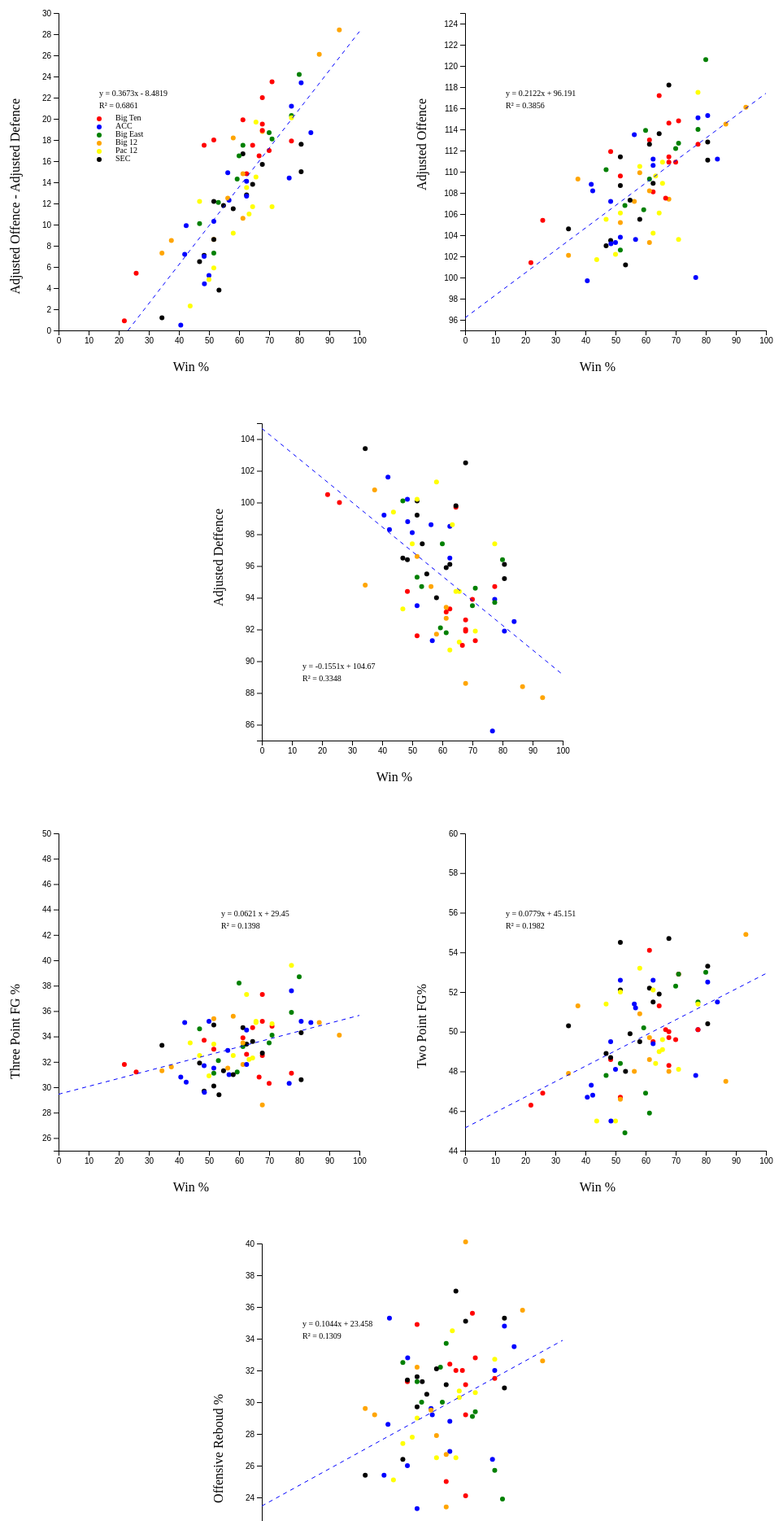
D3 v4 page, settled after 480 driven frames (8 s of simulated time); the page loaded 1 data file(s).


// ── scatter_plot.js
// set the dimensions and margins of the graph



var margin = {top: 10, right: 30, bottom: 100, left: 100},
    width = 500 - margin.left - margin.right,
    height = 500 - margin.top - margin.bottom;

// append the svg object to the body of the page


var svg4 = d3.select("#chart_1")
  .append("svg")
  .attr("width", width + margin.left + margin.right)
  .attr("height", height + margin.top + margin.bottom)
  .append("g")
  .attr("transform", "translate(" + margin.left  + "," + margin.top + ")");

var svg5 = d3.select("#chart_1")
  .append("svg")
  .attr("width", width + margin.left + margin.right)
  .attr("height", height + margin.top + margin.bottom)
  .append("g")
  .attr("transform", "translate(" + margin.left  + "," + margin.top + ")");

var svg6 = d3.select("#chart_1")
  .append("svg")
  .attr("width", width + margin.left + margin.right)
  .attr("height", height + margin.top + margin.bottom)
  .append("g")
  .attr("transform", "translate(" + margin.left  + "," + margin.top + ")");

var svg = d3.select("#chart_2")
  .append("svg")
  .attr("width", width + margin.left + margin.right)
  .attr("height", height + margin.top + margin.bottom)
  .append("g")
  .attr("transform", "translate(" + margin.left  + "," + margin.top + ")");

var svg3 = d3.select("#chart_2")
  .append("svg")
  .attr("width", 500)
  .attr("height", 500 )
  .append("g")
  .attr("transform", "translate(" + (margin.left )  + "," + margin.top + ")");


var svg2 = d3.select("#chart_2")
  .append("svg")
  .attr("width", 500)
  .attr("height", 500 )
  .append("g")
  .attr("transform", "translate(" + (margin.left )  + "," + margin.top + ")");


d3.csv("cbb_2020.csv", function(data) {

  var x4 = d3.scaleLinear()
  .domain([0, 100])
  .range([ 0, width]);
  svg6.append("g")
    .attr("transform", "translate(0," + height + ")")
    .call(d3.axisBottom(x4));

  var y4 = d3.scaleLinear()
  .domain([85, 105])
  .range([ height, 0]);
  svg6.append("g")
    .call(d3.axisLeft(y4));
  
  var tooltip4 = d3.select("#chart_1")
  .append("div")
  .style("position", "absolute")
  .style("visibility", "hidden")

  var color4 = d3.scaleOrdinal()
    .domain(["B10", "ACC","BE", "B12", "P12", "SEC"])
    .range([ "red", "blue", "green", "orange", "yellow", "black"])
  
  
  var mouseover4 = function(d) {
    tooltip4.style("visibility", "visible")

    conference = d.CONF
  
    d3.selectAll(".dot")
        .transition()
        .duration(200)
        .style("fill", "lightgrey")
        .attr("r", 3)
  
    d3.selectAll("." + conference)
        .transition()
        .duration(200)
        .style("fill", color(conference))
        .attr("r", 5)
  }

  var mousemove4 = function(d) {
    tooltip4
    .html("Team: " + d.TEAM + "</br>" + "Conference: " + d.CONF + "</br>" + "Win % : " + Math.round((((+ d.W)/ (+ d.G)) * 10000))/100 + "</br>" + "Adjuste Deffence: " + ((d["ADJDE"] )))
    .style("top", (event.pageY + 100)+"px").style("left",(event.pageX + 100)+"px")
  }

  // A function that change this tooltip when the leaves a point: just need to set opacity to 0 again
  var mouseleave4 = function(d) {
    tooltip4.style("visibility", "hidden")
    d3.selectAll(".dot")
      .transition()
      .duration(200)
      .style("fill", function (d) { return color4(d.CONF) })
      .attr("r", 3) 
  }

  svg6.append('g')
    .selectAll("dot")
    .data(data.filter(function(d,i){ if (d.CONF == "B10" || d.CONF == "ACC" || d.CONF == "B12" || d.CONF == "P12" || d.CONF == "BE" || d.CONF == "SEC" ){ return d }}))  // the .filter part is just to keep a few dots on the chart, not all of them
    .enter()
    .append("circle")
      .attr("class", function (d) { return "dot " + d.CONF } )
      .attr("cx", function (d) { return  + x4(((+ d.W)/ (+ d.G)) * 100); } )
      .attr("cy", function (d) { return + y4(d["ADJDE"]); } )
      .attr("r", 3)
      .style("fill", function (d) { return color4(d.CONF) } )
    .on("mouseover", mouseover4 )
    .on("mousemove", mousemove4 )
    .on("mouseleave", mouseleave4 )

    svg6.append("text")
    .attr("class", "x label")
    .attr("text-anchor", "end")
    .attr("x", width - (width/2) )
    .attr("y", height + 50)
    .text("Win %");

    svg6.append("text")
      .attr("class", "y label")
      .attr("text-anchor", "end")
      .attr("y", -60)
      .attr("x", -width/2 + 80)
      .attr("dy", ".75em")
      .attr("transform", "rotate(-90)")
      .text("Adjusted Deffence");
    
    svg6.append("text").attr("x", 50).attr("y", 300).text("y = -0.1551x + 104.67").style("font-size", "10px").attr("alignment-baseline","middle") 
    svg6.append("text").attr("x", 50).attr("y", 315).text("   R² = 0.3348      ").style("font-size", "10px").attr("alignment-baseline","middle")

    svg6.append("line")//making a line for legend
    .attr("x1", 0)
    .attr("x2", width)
    .attr("y1", 6.44)
    .attr("y2", 308.88)
    .style("stroke-dasharray","5,5")//dashed array for line
    .style("stroke", "blue");

})


  d3.csv("cbb_2020.csv", function(data) {

  var x4 = d3.scaleLinear()
  .domain([0, 100])
  .range([ 0, width]);
  svg5.append("g")
    .attr("transform", "translate(0," + height + ")")
    .call(d3.axisBottom(x4));

  var y4 = d3.scaleLinear()
  .domain([95, 125])
  .range([ height, 0]);
  svg5.append("g")
    .call(d3.axisLeft(y4));
  
  var tooltip4 = d3.select("#chart_1")
  .append("div")
  .style("position", "absolute")
  .style("visibility", "hidden")

  var color4 = d3.scaleOrdinal()
    .domain(["B10", "ACC","BE", "B12", "P12", "SEC"])
    .range([ "red", "blue", "green", "orange", "yellow", "black"])
  
  
  var mouseover4 = function(d) {
    tooltip4.style("visibility", "visible")

    conference = d.CONF
  
    d3.selectAll(".dot")
        .transition()
        .duration(200)
        .style("fill", "lightgrey")
        .attr("r", 3)
  
    d3.selectAll("." + conference)
        .transition()
        .duration(200)
        .style("fill", color(conference))
        .attr("r", 5)
  }

  var mousemove4 = function(d) {
    tooltip4
    .html("Team: " + d.TEAM + "</br>" + "Conference: " + d.CONF + "</br>" + "Win % : " + Math.round((((+ d.W)/ (+ d.G)) * 10000))/100 + "</br>" + "Adjuste Offence: " + ((d["ADJOE"] )))
    .style("top", (event.pageY + 100)+"px").style("left",(event.pageX + 100)+"px")
  }

  // A function that change this tooltip when the leaves a point: just need to set opacity to 0 again
  var mouseleave4 = function(d) {
    tooltip4.style("visibility", "hidden")
    d3.selectAll(".dot")
      .transition()
      .duration(200)
      .style("fill", function (d) { return color4(d.CONF) })
      .attr("r", 3) 
  }

  svg5.append('g')
    .selectAll("dot")
    .data(data.filter(function(d,i){ if (d.CONF == "B10" || d.CONF == "ACC" || d.CONF == "B12" || d.CONF == "P12" || d.CONF == "BE" || d.CONF == "SEC" ){ return d }}))  // the .filter part is just to keep a few dots on the chart, not all of them
    .enter()
    .append("circle")
      .attr("class", function (d) { return "dot " + d.CONF } )
      .attr("cx", function (d) { return  + x4(((+ d.W)/ (+ d.G)) * 100); } )
      .attr("cy", function (d) { return + y4(d["ADJOE"]); } )
      .attr("r", 3)
      .style("fill", function (d) { return color4(d.CONF) } )
    .on("mouseover", mouseover4 )
    .on("mousemove", mousemove4 )
    .on("mouseleave", mouseleave4 )

    svg5.append("text")
    .attr("class", "x label")
    .attr("text-anchor", "end")
    .attr("x", width - (width/2) )
    .attr("y", height + 50)
    .text("Win %");

    svg5.append("text")
      .attr("class", "y label")
      .attr("text-anchor", "end")
      .attr("y", -60)
      .attr("x", -width/2 + 80)
      .attr("dy", ".75em")
      .attr("transform", "rotate(-90)")
      .text("Adjusted Offence");
    
    svg5.append("text").attr("x", 50).attr("y", 100).text("y = 0.2122x + 96.191").style("font-size", "10px").attr("alignment-baseline","middle") 
    svg5.append("text").attr("x", 50).attr("y", 115).text("   R² = 0.3856      ").style("font-size", "10px").attr("alignment-baseline","middle")

    svg5.append("line")//making a line for legend
    .attr("x1", 0)
    .attr("x2", width)
    .attr("y1", 374.52)
    .attr("y2", 98.66)
    .style("stroke-dasharray","5,5")//dashed array for line
    .style("stroke", "blue");

})


d3.csv("cbb_2020.csv", function(data) {

    var x4 = d3.scaleLinear()
    .domain([0, 100])
    .range([ 0, width]);
    svg4.append("g")
      .attr("transform", "translate(0," + height + ")")
      .call(d3.axisBottom(x4));

    var y4 = d3.scaleLinear()
    .domain([0, 30])
    .range([ height, 0]);
    svg4.append("g")
      .call(d3.axisLeft(y4));
    
    var tooltip4 = d3.select("#chart_1")
    .append("div")
    .style("position", "absolute")
    .style("visibility", "hidden")

    var color4 = d3.scaleOrdinal()
      .domain(["B10", "ACC","BE", "B12", "P12", "SEC"])
      .range([ "red", "blue", "green", "orange", "yellow", "black"])
    
    
    var mouseover4 = function(d) {
      tooltip4.style("visibility", "visible")

      conference = d.CONF
    
      d3.selectAll(".dot")
          .transition()
          .duration(200)
          .style("fill", "lightgrey")
          .attr("r", 3)
    
      d3.selectAll("." + conference)
          .transition()
          .duration(200)
          .style("fill", color(conference))
          .attr("r", 5)
    }

    var mousemove4 = function(d) {
      tooltip4
      .html("Team: " + d.TEAM + "</br>" + "Conference: " + d.CONF + "</br>" + "Win % : " + Math.round((((+ d.W)/ (+ d.G)) * 10000))/100 + "</br>" + "Adjuste Offence - Adjusted Defence: " + ( Math.round((d["ADJOE"] - d["ADJDE"])*100)/100))
      .style("top", (event.pageY + 100)+"px").style("left",(event.pageX + 100)+"px")
    }

    // A function that change this tooltip when the leaves a point: just need to set opacity to 0 again
    var mouseleave4 = function(d) {
      tooltip4.style("visibility", "hidden")
      d3.selectAll(".dot")
        .transition()
        .duration(200)
        .style("fill", function (d) { return color4(d.CONF) })
        .attr("r", 3) 
    }

    svg4.append('g')
      .selectAll("dot")
      .data(data.filter(function(d,i){ if (d.CONF == "B10" || d.CONF == "ACC" || d.CONF == "B12" || d.CONF == "P12" || d.CONF == "BE" || d.CONF == "SEC" ){ return d }}))  // the .filter part is just to keep a few dots on the chart, not all of them
      .enter()
      .append("circle")
        .attr("class", function (d) { return "dot " + d.CONF } )
        .attr("cx", function (d) { return  + x4(((+ d.W)/ (+ d.G)) * 100); } )
        .attr("cy", function (d) { return + y4(d["ADJOE"] - d["ADJDE"]); } )
        .attr("r", 3)
        .style("fill", function (d) { return color4(d.CONF) } )
      .on("mouseover", mouseover4 )
      .on("mousemove", mousemove4 )
      .on("mouseleave", mouseleave4 )

      svg4.append("text")
      .attr("class", "x label")
      .attr("text-anchor", "end")
      .attr("x", width - (width/2) )
      .attr("y", height + 50)
      .text("Win %");
  
      svg4.append("text")
        .attr("class", "y label")
        .attr("text-anchor", "end")
        .attr("y", -60)
        .attr("x", -width/2 + 80)
        .attr("dy", ".75em")
        .attr("transform", "rotate(-90)")
        .text("Adjusted Offence - Adjusted Defence");

        svg4.append("circle").attr("cx",50).attr("cy",180-50).attr("r", 3).style("fill", "red")
        svg4.append("circle").attr("cx",50).attr("cy",190-50).attr("r", 3).style("fill", "blue")
        svg4.append("circle").attr("cx",50).attr("cy",200-50).attr("r", 3).style("fill", "green")
        svg4.append("circle").attr("cx",50).attr("cy",210-50).attr("r", 3).style("fill", "orange")
        svg4.append("circle").attr("cx",50).attr("cy",220-50).attr("r", 3).style("fill", "yellow")
        svg4.append("circle").attr("cx",50).attr("cy",230-50).attr("r", 3).style("fill", "black")
        svg4.append("text").attr("x", 70).attr("y", 180-50).text("Big Ten").style("font-size", "10px").attr("alignment-baseline","middle")
        svg4.append("text").attr("x", 70).attr("y", 190-50).text("ACC").style("font-size", "10px").attr("alignment-baseline","middle")
        svg4.append("text").attr("x", 70).attr("y", 200-50).text("Big East").style("font-size", "10px").attr("alignment-baseline","middle")
        svg4.append("text").attr("x", 70).attr("y", 210-50).text("Big 12").style("font-size", "10px").attr("alignment-baseline","middle")
        svg4.append("text").attr("x", 70).attr("y", 220-50).text("Pac 12").style("font-size", "10px").attr("alignment-baseline","middle")
        svg4.append("text").attr("x", 70).attr("y", 230-50).text("SEC").style("font-size", "10px").attr("alignment-baseline","middle") 
      
      svg4.append("text").attr("x", 50).attr("y", 100).text("y = 0.3673x - 8.4819").style("font-size", "10px").attr("alignment-baseline","middle") 
      svg4.append("text").attr("x", 50).attr("y", 115).text("   R² = 0.6861      ").style("font-size", "10px").attr("alignment-baseline","middle")

      svg4.append("line")//making a line for legend
      .attr("x1", 85.44)
      .attr("x2", width)
      .attr("y1", 390)
      .attr("y2", 22.7747)
      .style("stroke-dasharray","5,5")//dashed array for line
      .style("stroke", "blue");

  })


d3.csv("cbb_2020.csv", function(data) {

    var x3 = d3.scaleLinear()
    .domain([0, 100])
    .range([ 0, width]);
    svg3.append("g")
      .attr("transform", "translate(0," + height + ")")
      .call(d3.axisBottom(x3));
    
    var y3 = d3.scaleLinear()
    .domain([44, 60])
    .range([ height, 0]);
    svg3.append("g")
      .call(d3.axisLeft(y3));

    var tooltip3 = d3.select("#chart_2")
      .append("div")
      .style("position", "absolute")
      .style("visibility", "hidden")

    var color3 = d3.scaleOrdinal()
      .domain(["B10", "ACC","BE", "B12", "P12", "SEC"])
      .range([ "red", "blue", "green", "orange", "yellow", "black"])
    
    var mouseover3 = function(d) {
      tooltip3.style("visibility", "visible")

      conference = d.CONF
    
      d3.selectAll(".dot")
          .transition()
          .duration(200)
          .style("fill", "lightgrey")
          .attr("r", 3)
    
      d3.selectAll("." + conference)
          .transition()
          .duration(200)
          .style("fill", color(conference))
          .attr("r", 5)
    }

    var mousemove3 = function(d) {
      tooltip3
      .html("Team: " + d.TEAM + "</br>" + "Conference: " + d.CONF + "</br>" + "Win % : " + Math.round((((+ d.W)/ (+ d.G)) * 10000))/100 + "</br>" + "Two Point FG %: " + ( d["2P_O"]))
      .style("top", (event.pageY + 100)+"px").style("left",(event.pageX + 100)+"px")
    }

    // A function that change this tooltip when the leaves a point: just need to set opacity to 0 again
    var mouseleave3 = function(d) {
      tooltip3.style("visibility", "hidden")
      d3.selectAll(".dot")
        .transition()
        .duration(200)
        .style("fill", function (d) { return color3(d.CONF) })
        .attr("r", 3) 
    }

    svg3.append('g')
      .selectAll("dot")
      .data(data.filter(function(d,i){ if (d.CONF == "B10" || d.CONF == "ACC" || d.CONF == "B12" || d.CONF == "P12" || d.CONF == "BE" || d.CONF == "SEC" ){ return d }}))  // the .filter part is just to keep a few dots on the chart, not all of them
      .enter()
      .append("circle")
        .attr("class", function (d) { return "dot " + d.CONF } )
        .attr("cx", function (d) { return  + x3(((+ d.W)/ (+ d.G)) * 100); } )
        .attr("cy", function (d) { return + y3(d["2P_O"]); } )
        .attr("r", 3)
        .style("fill", function (d) { return color3(d.CONF) } )
      .on("mouseover", mouseover3 )
      .on("mousemove", mousemove3 )
      .on("mouseleave", mouseleave3 )
    
      svg3.append("text")
      .attr("class", "x label")
      .attr("text-anchor", "end")
      .attr("x", width - (width/2) )
      .attr("y", height + 50)
      .text("Win %");
  
      svg3.append("text")
        .attr("class", "y label")
        .attr("text-anchor", "end")
        .attr("y", -60)
        .attr("x", -width/2)
        .attr("dy", ".75em")
        .attr("transform", "rotate(-90)")
        .text("Two Point FG%");
      
      svg3.append("text").attr("x", 50).attr("y", 100).text("y = 0.0779x + 45.151").style("font-size", "10px").attr("alignment-baseline","middle") 
      svg3.append("text").attr("x", 50).attr("y", 115).text("   R² = 0.1982      ").style("font-size", "10px").attr("alignment-baseline","middle")

      svg3.append("line")//making a line for legend
      .attr("x1", 0)
      .attr("x2", width)
      .attr("y1", 361.94)
      .attr("y2", 172.33)
      .style("stroke-dasharray","5,5")//dashed array for line
      .style("stroke", "blue");
})


d3.csv("cbb_2020.csv", function(data) {
    
    // Add X axis
    var x2 = d3.scaleLinear()
    .domain([0, 100])
    .range([ 0, width]);
    svg2.append("g")
      .attr("transform", "translate(0," + height + ")")
      .call(d3.axisBottom(x2));


    var y2 = d3.scaleLinear()
    .domain([20, 40])
    .range([ height, 0]);
    svg2.append("g")
      .call(d3.axisLeft(y2));

    var tooltip2 = d3.select("#chart_2")
    .append("div")
    .style("position", "absolute")
    .style("visibility", "hidden")

    var color2 = d3.scaleOrdinal()
      .domain(["B10", "ACC","BE", "B12", "P12", "SEC"])
      .range([ "red", "blue", "green", "orange", "yellow", "black"])

    // A function that change this tooltip when the user hover a point.
    // Its opacity is set to 1: we can now see it. Plus it set the text and position of tooltip depending on the datapoint (d)
    var mouseover2 = function(d) {
      tooltip2.style("visibility", "visible")

      conference = d.CONF
    
      d3.selectAll(".dot")
          .transition()
          .duration(200)
          .style("fill", "lightgrey")
          .attr("r", 3)
    
      d3.selectAll("." + conference)
          .transition()
          .duration(200)
          .style("fill", color(conference))
          .attr("r", 5)
    }

    var mousemove2 = function(d) {
      tooltip2
      .html("Team: " + d.TEAM + "</br>" + "Conference: " + d.CONF + "</br>" + "Win % : " + Math.round((((+ d.W)/ (+ d.G)) * 10000))/100 + "</br>" + "Offensive Reboud %: " + ( d.ORB))
      .style("top", (event.pageY + 100)+"px").style("left",(event.pageX + 100)+"px")
    }

    // A function that change this tooltip when the leaves a point: just need to set opacity to 0 again
    var mouseleave2 = function(d) {
      tooltip2.style("visibility", "hidden")
      d3.selectAll(".dot")
        .transition()
        .duration(200)
        .style("fill", function (d) { return color2(d.CONF) })
        .attr("r", 3) 
    }

    // Add dots
    svg2.append('g')
      .selectAll("dot")
      .data(data.filter(function(d,i){ if (d.CONF == "B10" || d.CONF == "ACC" || d.CONF == "B12" || d.CONF == "P12" || d.CONF == "BE" || d.CONF == "SEC" ){ return d }}))  // the .filter part is just to keep a few dots on the chart, not all of them
      .enter()
      .append("circle")
        .attr("class", function (d) { return "dot " + d.CONF } )
        .attr("cx", function (d) { return  + x2(((+ d.W)/ (+ d.G)) * 100); } )
        .attr("cy", function (d) { return + y2(d.ORB); } )
        .attr("r", 3)
        .style("fill", function (d) { return color2(d.CONF) } )
      .on("mouseover", mouseover2 )
      .on("mousemove", mousemove2 )
      .on("mouseleave", mouseleave2 )

    svg2.append("text")
    .attr("class", "x label")
    .attr("text-anchor", "end")
    .attr("x", width - (width/2) )
    .attr("y", height + 50)
    .text("Win %");

    svg2.append("text")
      .attr("class", "y label")
      .attr("text-anchor", "end")
      .attr("y", -60)
      .attr("x", -width/2)
      .attr("dy", ".75em")
      .attr("transform", "rotate(-90)")
      .text("Offensive Reboud %");
      
    svg2.append("line")//making a line for legend
      .attr("x1", 0)
      .attr("x2", width)
      .attr("y1", 322.57)
      .attr("y2", 118.99)
      .style("stroke-dasharray","5,5")//dashed array for line
      .style("stroke", "blue");
    
      svg2.append("text").attr("x", 50).attr("y", 100).text("y = 0.1044x + 23.458").style("font-size", "10px").attr("alignment-baseline","middle") 
      svg2.append("text").attr("x", 50).attr("y", 115).text("   R² = 0.1309      ").style("font-size", "10px").attr("alignment-baseline","middle") 

})

d3.csv("cbb_2020.csv", function(data) {

  // Add X axis
  var x = d3.scaleLinear()
    .domain([0, 100])
    .range([ 0, width]);
  svg.append("g")
    .attr("transform", "translate(0," + height + ")")
    .call(d3.axisBottom(x));

  // Add Y axis
  var y = d3.scaleLinear()
    .domain([25, 50])
    .range([ height, 0]);
  svg.append("g")
    .call(d3.axisLeft(y));

  // Add a tooltip div. Here I define the general feature of the tooltip: stuff that do not depend on the data point.
  // Its opacity is set to 0: we don't see it by default.
  var tooltip = d3.select("#chart_2")
      .append("div")
      .style("position", "absolute")
      .style("visibility", "hidden")
      


  var color = d3.scaleOrdinal()
      .domain(["B10", "ACC","BE", "B12", "P12", "SEC"])
      .range([ "red", "blue", "green", "orange", "yellow", "black"])

  // A function that change this tooltip when the user hover a point.
  // Its opacity is set to 1: we can now see it. Plus it set the text and position of tooltip depending on the datapoint (d)
  var mouseover = function(d) {
    tooltip.style("visibility", "visible")

    conference = d.CONF
  
    d3.selectAll(".dot")
        .transition()
        .duration(200)
        .style("fill", "lightgrey")
        .attr("r", 3)
  
    d3.selectAll("." + conference)
        .transition()
        .duration(200)
        .style("fill", color(conference))
        .attr("r", 5)
  }

  var mousemove = function(d) {
    tooltip
    .html("Team: " + d.TEAM + "</br>" + "Conference: " + d.CONF + "</br>" + "Win % : " + Math.round((((+ d.W)/ (+ d.G)) * 10000))/100 + "</br>" + "3PT FG%: " + d["3P_O"])
    .style("top", (event.pageY + 100)+"px").style("left",(event.pageX + 100)+"px")
  }

  // A function that change this tooltip when the leaves a point: just need to set opacity to 0 again
  var mouseleave = function(d) {
    tooltip.style("visibility", "hidden")
    d3.selectAll(".dot")
      .transition()
      .duration(200)
      .style("fill", function (d) { return color(d.CONF) })
      .attr("r", 3) 
  }

  // Add dots
  svg.append('g')
    .selectAll("dot")
    .data(data.filter(function(d,i){ if (d.CONF == "B10" || d.CONF == "ACC" || d.CONF == "B12" || d.CONF == "P12" || d.CONF == "BE" || d.CONF == "SEC" ){ return d }}))  // the .filter part is just to keep a few dots on the chart, not all of them
    .enter()
    .append("circle")
      .attr("class", function (d) { return "dot " + d.CONF } )
      .attr("cx", function (d) { return  + x(((+ d.W)/ (+ d.G)) * 100); } )
      .attr("cy", function (d) { return + y(d["3P_O"]); } )
      .attr("r", 3)
      .style("fill", function (d) { return color(d.CONF) } )
    .on("mouseover", mouseover )
    .on("mousemove", mousemove )
    .on("mouseleave", mouseleave )

  svg.append("text")
    .attr("class", "x label")
    .attr("text-anchor", "end")
    .attr("x", width - (width/2) )
    .attr("y", height + 50)
    .text("Win %");

  svg.append("text")
    .attr("class", "y label")
    .attr("text-anchor", "end")
    .attr("y", -60)
    .attr("x", -width/2)
    .attr("dy", ".75em")
    .attr("transform", "rotate(-90)")
    .text("Three Point FG %");


    
    
    svg.append("text").attr("x", 200).attr("y", 100).text("y = 0.0621 x + 29.45").style("font-size", "10px").attr("alignment-baseline","middle") 
    svg.append("text").attr("x", 200).attr("y", 115).text("   R² = 0.1398").style("font-size", "10px").attr("alignment-baseline","middle") 


    svg.append("line")//making a line for legend
      .attr("x1", 0)
      .attr("x2", width)
      .attr("y1", 320.58)
      .attr("y2", 223.7)
      .style("stroke-dasharray","5,5")//dashed array for line
      .style("stroke", "blue");
})



### data: cbb_2020.csv
RK, TEAM, CONF, G, W, ADJOE, ADJDE, BARTHAG, EFG_O, EFG_D, TOR, TORD, ORB, DRB, FTR, FTRD, 2P_O, 2P_D, 3P_O, 3P_D, ADJ_T, WAB
1, Kansas, B12, 30, 28, 116.1, 87.7, 0.9616, 53.7, 43.7, 18.7, 18.6, 32.6, 26.4, 35.8, 23.2, 54.9, 42.4, 34.1, 30.5, 67.4, 10.8
2, Baylor, B12, 30, 26, 114.5, 88.4, 0.9513, 49.4, 45.2, 17.8, 22.7, 35.8, 29.8, 30.8, 30.8, 47.5, 44.4, 35.1, 31.1, 66.2, 8.5
3, Gonzaga, WCC, 33, 31, 121.3, 94.3, 0.9472, 57.5, 47.6, 15.3, 18.4, 33.6, 22.7, 38.8, 21.8, 57.4, 47.4, 38.6, 32, 72, 7.7
4, Dayton, A10, 31, 29, 119.5, 93.4, 0.9445, 59.7, 46.6, 18, 18.8, 26.4, 26.6, 33.9, 30.9, 62.3, 45.1, 37.1, 33, 67.5, 6.8
5, Michigan St., B10, 31, 22, 114.8, 91.3, 0.9326, 52.6, 43.3, 18.1, 15.8, 32.8, 26, 30.8, 29.3, 52.9, 43.4, 34.8, 28.7, 69.3, 5.2
6, Duke, ACC, 31, 25, 115.3, 91.9, 0.931, 52.6, 45.7, 17.8, 20.2, 34.8, 28, 35.6, 30.9, 52.5, 46, 35.2, 29.9, 71.7, 5.1
7, Creighton, BE, 30, 24, 120.6, 96.4, 0.9289, 55.2, 48.4, 15.9, 17.6, 23.9, 30.2, 28.8, 23.4, 53, 48.9, 38.7, 31.8, 68.3, 6.1
8, Ohio St., B10, 31, 21, 114.6, 92.6, 0.92, 52.3, 46.2, 19.1, 18.3, 31.1, 25.5, 36.7, 29.3, 49.7, 44.2, 37.3, 32.7, 66.2, 3.8
9, Louisville, ACC, 31, 24, 115.1, 93.9, 0.912, 52.5, 45.1, 18, 17.4, 32, 25, 32.2, 29, 50.1, 45.1, 37.6, 30.1, 66.9, 4.3
10, San Diego St., MWC, 31, 30, 113.8, 92.8, 0.9119, 54.6, 45.2, 16.2, 21.3, 28.2, 25.4, 28.3, 30.6, 53, 45.3, 37.9, 30.1, 64.7, 6.7
11, Villanova, BE, 31, 24, 114, 93.7, 0.9045, 52.6, 48.2, 16, 16.9, 25.7, 24.5, 26.9, 23.6, 51.5, 47.9, 35.9, 32.5, 66.2, 6.8
12, Houston, Amer, 31, 23, 112.1, 92.2, 0.9041, 48, 43.9, 17.8, 18.2, 38.7, 25.3, 32.9, 41.6, 46.6, 44.5, 33.7, 28.6, 65.7, 2.7
13, Arizona, P12, 32, 21, 110.9, 91.2, 0.904, 50.7, 45.3, 16.7, 20.6, 30.7, 25.9, 36.7, 35.2, 49.6, 44.4, 35.2, 31.2, 69.3, 0.8
14, Michigan, B10, 31, 19, 113, 93.1, 0.9028, 52.8, 46.9, 15.3, 16.1, 25, 25.5, 26.7, 26.4, 54.1, 46.3, 33.9, 32.3, 68.6, 2.8
15, Penn St., B10, 31, 21, 111.4, 91.9, 0.9019, 49.5, 46.4, 15.8, 18.6, 29.2, 27.6, 31, 31.8, 50, 45.2, 32.5, 32.5, 70.9, 3.4
16, West Virginia, B12, 31, 21, 107.4, 88.6, 0.901, 46.5, 44.6, 20.7, 22.4, 40.1, 27.6, 40.5, 37.1, 48, 45.4, 28.6, 28.8, 69.3, 3.3
17, BYU, WCC, 31, 24, 115.9, 96, 0.8973, 58.1, 49, 15.5, 18.2, 20.6, 24.1, 23.4, 27.9, 54.8, 50.8, 41.9, 30.3, 69.4, 2.7
18, Oregon, P12, 31, 24, 117.5, 97.4, 0.8968, 54.3, 47.3, 17.5, 19.8, 32.7, 31.1, 28.9, 29.5, 51.4, 46.2, 39.6, 32.6, 65.2, 4.7
19, Wisconsin, B10, 31, 21, 110.9, 92, 0.8952, 50.3, 46.4, 15.4, 16.9, 24.1, 25.9, 26.9, 25.3, 48.3, 44.9, 35.2, 33.1, 63.5, 4.2
20, Florida St., ACC, 31, 26, 111.2, 92.5, 0.8921, 51.9, 47, 18.9, 23.7, 33.5, 30.2, 30.1, 34.4, 51.5, 46.6, 35.1, 31.7, 69.9, 6.9
21, Seton Hall, BE, 30, 21, 112.2, 93.5, 0.8913, 51.4, 45.7, 18.6, 19.5, 29.1, 30.4, 34.8, 32.4, 52.3, 44.4, 33.5, 32, 69.8, 4.6
22, Texas Tech, B12, 31, 18, 109.9, 91.7, 0.8891, 51.8, 46.3, 19.7, 23.1, 27.9, 29.2, 34.5, 35.4, 50.9, 46.2, 35.6, 31, 67.2, -0.4
23, Purdue, B10, 31, 16, 109.6, 91.6, 0.887, 47.8, 47.1, 17.4, 20.4, 34.9, 27.2, 25.8, 31.9, 46.7, 48.1, 33, 30.5, 64.3, -0.6
24, Butler, BE, 31, 22, 112.7, 94.6, 0.8817, 52.3, 45.8, 17.3, 17.9, 29.4, 25.4, 29.4, 30.9, 52.9, 43.5, 34.1, 33, 63.7, 4.5
25, Providence, BE, 31, 19, 109.3, 91.8, 0.8812, 47.3, 47.4, 19.3, 21.4, 33.7, 28.4, 35.9, 37.4, 45.9, 47.9, 33.2, 31.1, 68.6, 0.3
26, Maryland, B10, 31, 24, 112.6, 94.7, 0.8797, 48.6, 46.1, 16.7, 17.3, 31.5, 26.6, 37.7, 24.2, 50.1, 44.5, 31.1, 32.5, 67.1, 6.8
27, Minnesota, B10, 31, 15, 111.9, 94.4, 0.8764, 49.4, 45.6, 16.7, 15.8, 31.3, 27.9, 27.5, 28, 48.6, 45.4, 33.7, 30.7, 66.8, -1.5
28, Kentucky, SEC, 31, 25, 112.8, 95.2, 0.8754, 50.7, 45.3, 18.1, 17.3, 30.9, 28.5, 40.7, 32.1, 50.4, 44.9, 34.3, 30.7, 67.6, 5.1
29, Illinois, B10, 30, 21, 110.9, 93.9, 0.8719, 48.3, 47, 17.9, 16.6, 35.6, 25.7, 32.2, 23.9, 49.6, 45.8, 30.3, 33, 66.3, 3
30, Rutgers, B10, 30, 20, 107.5, 91, 0.8711, 48.9, 45.1, 17.9, 18.9, 32, 25.4, 29.1, 27.5, 50.1, 43.8, 30.8, 31.2, 67.3, 1.6
31, Iowa, B10, 31, 20, 117.2, 99.7, 0.8653, 51.6, 49.4, 17.1, 17.6, 32, 29.5, 34.4, 26.8, 51.3, 50.3, 34.7, 32.1, 70.1, 3.3
32, Florida, SEC, 31, 19, 112.6, 95.9, 0.864, 52.1, 47.9, 17.8, 19.2, 31.1, 27.4, 34, 33.7, 52.2, 47.4, 34.7, 32.6, 64.9, 0.2
33, Marquette, BE, 30, 18, 113.9, 97.4, 0.8581, 51.6, 46.8, 18.9, 15.1, 30, 26, 39.2, 34.9, 46.9, 46, 38.2, 32.2, 70.8, 1.2
34, Virginia, ACC, 30, 23, 100, 85.6, 0.8565, 46.9, 43.1, 20.1, 19.3, 26.4, 23.2, 26.6, 21.6, 47.8, 42.5, 30.3, 29.3, 59.4, 3.8
35, Wichita St., Amer, 31, 23, 105.2, 90.2, 0.855, 47.1, 44.4, 17.9, 20.1, 31.7, 24.1, 33.7, 38.4, 45.8, 43.9, 32.8, 30.2, 69.4, 1.9
36, Indiana, B10, 32, 20, 108.1, 93.3, 0.8444, 49.3, 47.9, 18.3, 17.8, 32.4, 24.5, 39.2, 32.6, 49.5, 47.6, 32.6, 32.2, 67.9, 1.8
37, Oklahoma, B12, 31, 19, 108.2, 93.4, 0.8442, 48.2, 46.7, 16, 16.7, 23.4, 27.4, 31.3, 19.7, 48.6, 44.2, 31.8, 33.6, 69.7, 2.1
38, Utah St., MWC, 32, 26, 109.4, 94.5, 0.8435, 51.8, 46.4, 18.2, 17.5, 30.7, 22.4, 36.3, 26.8, 53.3, 44.9, 32.9, 32.3, 67.5, 1.2
39, Auburn, SEC, 31, 25, 111.1, 96.1, 0.8415, 50, 47.1, 17.9, 18.7, 35.3, 27.4, 43.8, 33.9, 53.3, 46.2, 30.6, 32.5, 69.3, 4.6
40, Xavier, BE, 32, 19, 106.4, 92.1, 0.8396, 49, 46.4, 19.8, 18.6, 32.2, 27.6, 30.9, 28.9, 50.2, 46.7, 31.2, 30.5, 68.1, 0.3
41, Saint Mary's, WCC, 33, 25, 114, 98.8, 0.8385, 54.2, 50.8, 14.9, 17.7, 25.1, 23.6, 30.8, 28, 51.9, 50.7, 38.8, 34, 63.8, 2.8
42, Colorado, P12, 32, 21, 108.9, 94.4, 0.8376, 50.5, 46.9, 19.2, 19.4, 30.3, 23.9, 36.2, 26.1, 49.1, 44.8, 35.1, 34.2, 68.1, 0.7
43, LSU, SEC, 31, 21, 118.2, 102.5, 0.8373, 52.7, 49.4, 17.6, 16.6, 35.1, 28.5, 35.4, 26.4, 54.7, 47.8, 32.7, 34.5, 69.9, 0.9
44, Syracuse, ACC, 32, 18, 113.5, 98.6, 0.8345, 50.5, 48.3, 16.5, 20.3, 29.6, 32.2, 35.7, 30.2, 51.4, 48.3, 32.9, 32.2, 68, -2.7
45, Stanford, P12, 32, 20, 104.2, 90.7, 0.8315, 53.5, 45.6, 20.7, 22.5, 22.1, 27.8, 31, 31.8, 52.1, 46.3, 37.3, 29.6, 68.1, -1.5
46, North Carolina St., ACC, 32, 20, 110.6, 96.5, 0.8273, 50.8, 47.8, 16.9, 20.1, 28.8, 30.9, 28.5, 35.4, 52.6, 48, 31.8, 31.6, 69.5, -0.5
47, Cincinnati, Amer, 30, 20, 108.6, 94.8, 0.826, 50.3, 45.7, 20.2, 19.7, 32, 28.6, 39.6, 29.2, 51.7, 43.1, 31.9, 33.7, 68.1, 0.2
… [head cut at 6 KiB]